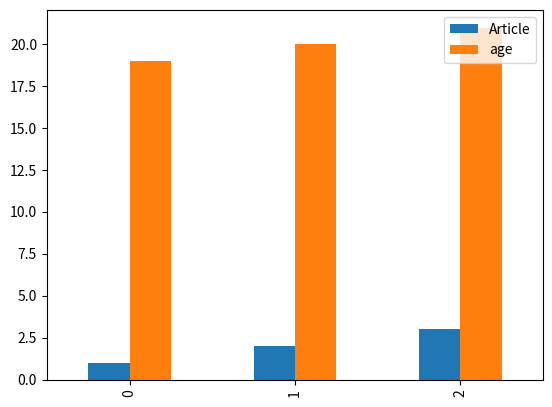

Here is the Python script that generated this plot:
import pandas as pd
import matplotlib.pyplot as plt

author=['A','B','C']
article=[1,2,3]
auth_series=pd.Series(author)
article_series=pd.Series(article)
frame={"Author":auth_series,"Article":article_series}
result=pd.DataFrame(frame)
age=[19,20,21]
result["age"]=pd.Series(age)
print(result)
result.plot.bar()
plt.show()
